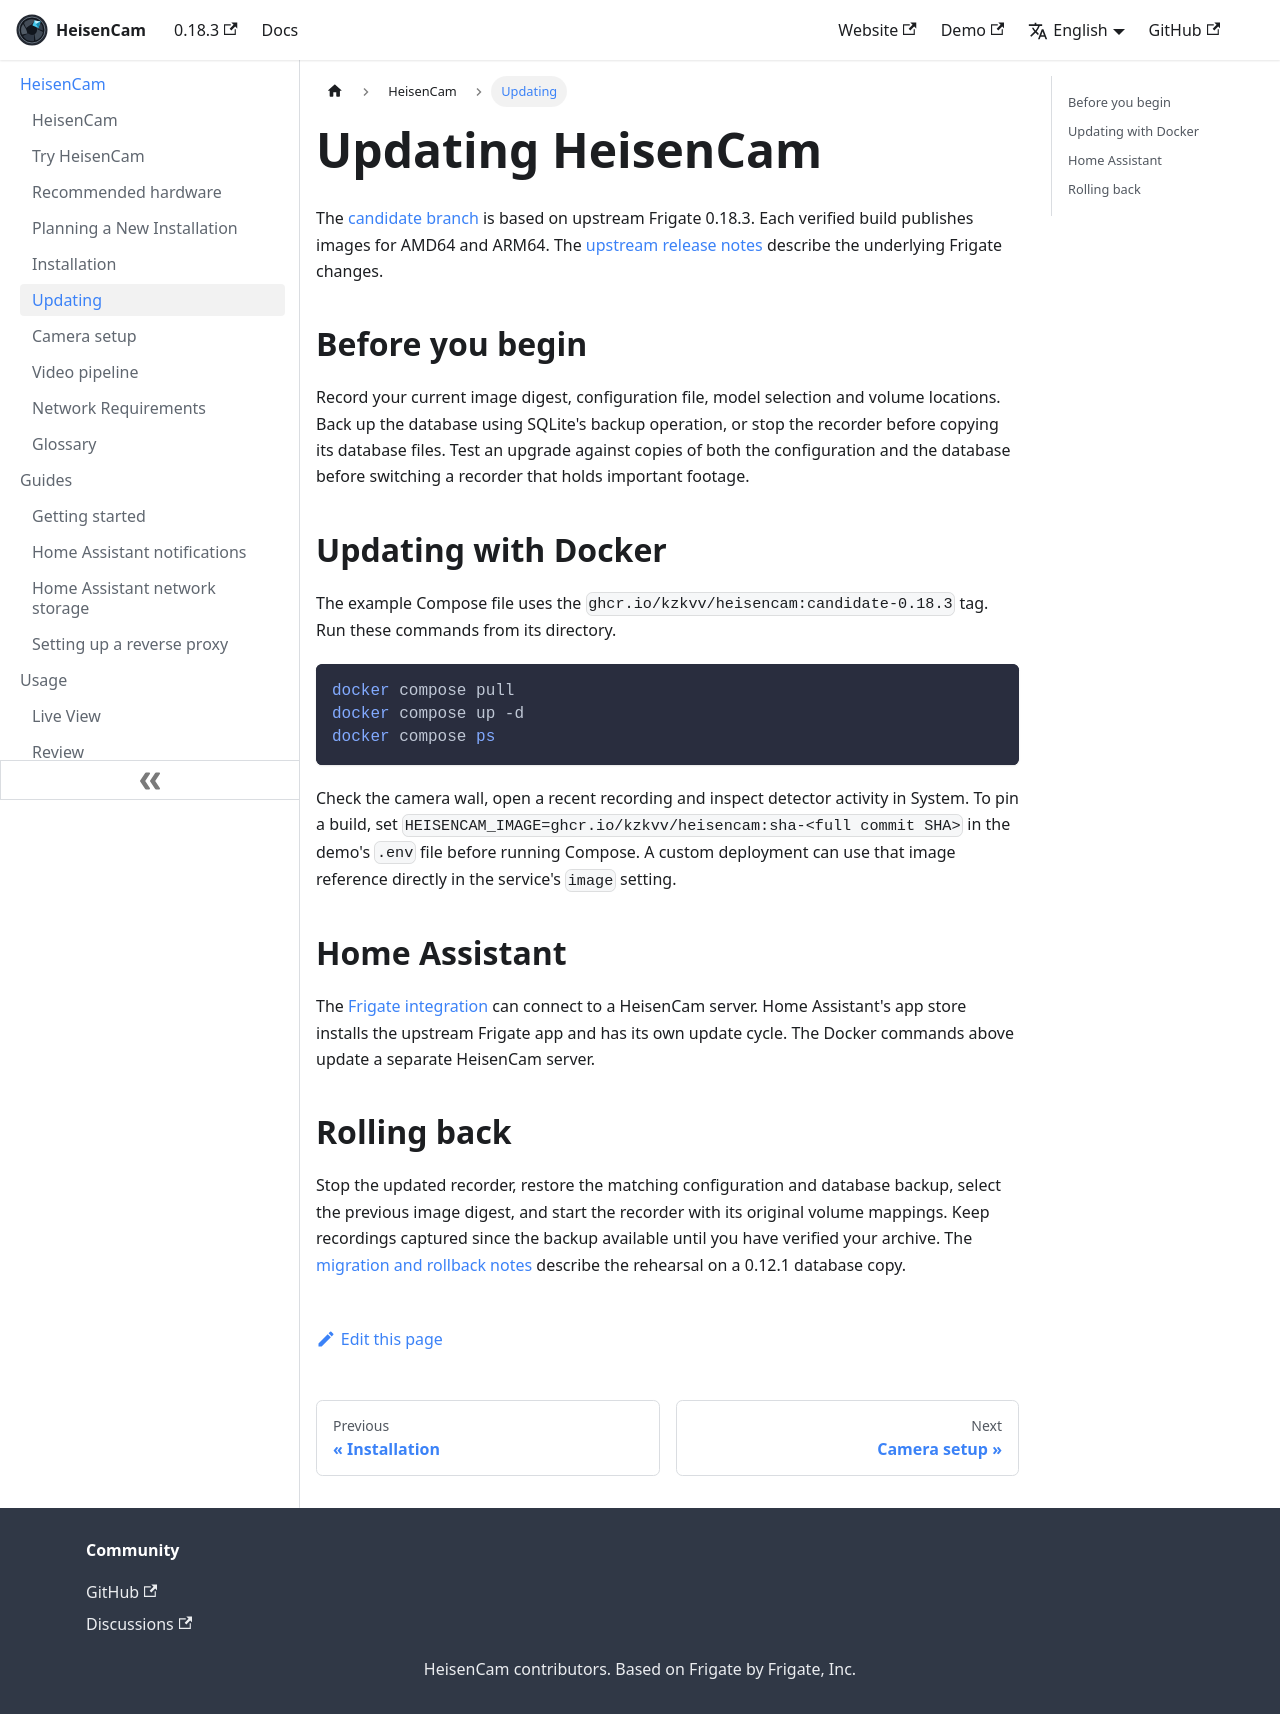

repository: kzkvv/heisencam · page: docs/frigate/updating/index.html · generator: docusaurus

---
id: updating
title: Updating
---

# Updating HeisenCam

The [candidate branch](https://github.com/kzkvv/heisencam/tree/heisencam/0.18.3) is based on upstream Frigate 0.18.3. Each verified build publishes images for AMD64 and ARM64. The [upstream release notes](https://github.com/blakeblackshear/frigate/releases/tag/v0.18.3) describe the underlying Frigate changes.

## Before you begin

Record your current image digest, configuration file, model selection and volume locations. Back up the database using SQLite's backup operation, or stop the recorder before copying its database files. Test an upgrade against copies of both the configuration and the database before switching a recorder that holds important footage.

## Updating with Docker

The example Compose file uses the `ghcr.io/kzkvv/heisencam:candidate-0.18.3` tag. Run these commands from its directory.

```sh
docker compose pull
docker compose up -d
docker compose ps
```

Check the camera wall, open a recent recording and inspect detector activity in System. To pin a build, set `HEISENCAM_IMAGE=ghcr.io/kzkvv/heisencam:sha-<full commit SHA>` in the demo's `.env` file before running Compose. A custom deployment can use that image reference directly in the service's `image` setting.

## Home Assistant

The [Frigate integration](../integrations/home-assistant.md) can connect to a HeisenCam server. Home Assistant's app store installs the upstream Frigate app and has its own update cycle. The Docker commands above update a separate HeisenCam server.

## Rolling back

Stop the updated recorder, restore the matching configuration and database backup, select the previous image digest, and start the recorder with its original volume mappings. Keep recordings captured since the backup available until you have verified your archive. The [migration and rollback notes](https://github.com/kzkvv/heisencam/blob/heisencam/0.18.3/docs/heisencam-compatibility.md#migration-and-rollback) describe the rehearsal on a 0.12.1 database copy.
